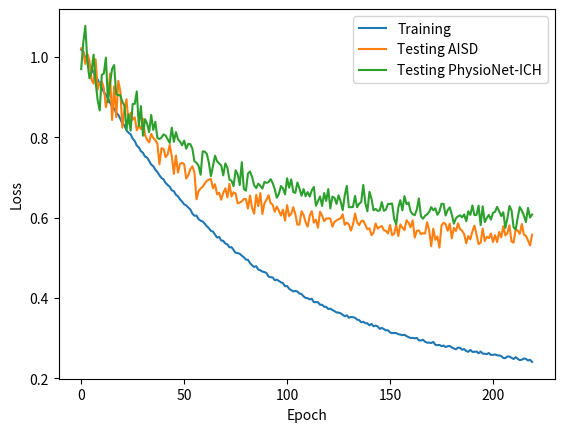

This chart was generated by the following Python code:
import numpy as np
import matplotlib.pyplot as plt
import math
import random


def main():
	segmentation_comparison()


def segmentation_cross_validation():
	# results = [(0, 1.037408016440934, 1.012490121836073), (1, 0.9844969008208481, 0.9891208748469192), (2, 0.9665804458495284, 0.9563174890668205), (3, 0.9443125754739708, 0.9270938423912177), (4, 0.9191228225706463, 0.8976021459263362), (5, 0.8991599889106843, 0.8748171933916178), (6, 0.8845031817399895, 0.8663540070646265), (7, 0.8664366094881557, 0.8650973454285203), (8, 0.8460493786698222, 0.8975844410028351), (9, 0.8274497506804945, 0.9278440635358349), (10, 0.8089301064610481, 0.8741622371285149), (11, 0.7922987245759856, 0.8707523062155488), (12, 0.7801122781933802, 0.949648423141308), (13, 0.7666675710697421, 0.7906199876177177), (14, 0.7547379030062662, 0.7952319170149524), (15, 0.7457546725434461, 0.7885965215188734), (16, 0.737429524453378, 0.7946589802590649), (17, 0.7291228493714835, 0.7465922718637445), (18, 0.7190381633646098, 0.7578399113557311), (19, 0.7105531452323282, 0.7325609091962322), (20, 0.6999913153375953, 0.7147672651021668), (21, 0.6868097684142366, 0.7341561563564151), (22, 0.6805347515937286, 0.832470406223549), (23, 0.6721967337064361, 0.7492913660708438), (24, 0.6656081217010559, 0.7733732654890987), (25, 0.6595380345066614, 0.7463332043772333), (26, 0.6519921515348278, 0.7599661680084936), (27, 0.6479585422157662, 0.7395626772404387), (28, 0.6395085782078329, 0.7271735096413098), (29, 0.6331898751495046, 0.7188391683811552), (30, 0.6299978929845016, 0.7392729745570863), (31, 0.6199396053567601, 0.7006999281433861), (32, 0.618031337054226, 0.7118588044737162), (33, 0.6104502861766896, 0.70417152621438), (34, 0.607763118220786, 0.6678250830913528), (35, 0.6037114103546598, 0.68931123438511), (36, 0.5900340368322171, 0.71696615625131), (37, 0.5866661246268251, 0.6724111583042011), (38, 0.5885760815183193, 0.6553185932505666), (39, 0.580145497992031, 0.6566478574878714), (40, 0.5692364349357506, 0.6662082256895773), (41, 0.5662575395629896, 0.6528589880366004), (42, 0.5624879173620497, 0.6535210274159908), (43, 0.5545478116243933, 0.6683693759645639), (44, 0.5539587382257372, 0.6444782818552484), (45, 0.5523115080363167, 0.6641588404439809), (46, 0.5461394860615993, 0.6437795671184411), (47, 0.5408399233072272, 0.6556900620795367), (48, 0.5336168942311884, 0.6435134550661183), (49, 0.5290254650568074, 0.652857175954942), (50, 0.5313075060202971, 0.6650967904774661), (51, 0.523838429749495, 0.6635965647573552), (52, 0.5121158032739954, 0.6508389136680727), (53, 0.5172530852704998, 0.6592776566492707), (54, 0.5089943629766496, 0.6123622314732396), (55, 0.5059985047752699, 0.640171265166797), (56, 0.49742994151973263, 0.6084856522384654), (57, 0.49658215381627724, 0.616065912827682), (58, 0.49052987738574344, 0.6060682362719868), (59, 0.4838790509191672, 0.6132395204700781), (60, 0.48157071101824894, 0.6124102483304699), (61, 0.4803527504314383, 0.6223015324369575), (62, 0.47566218762937784, 0.5992443201582084), (63, 0.4716510935422377, 0.6085249775748575), (64, 0.4686639188234868, 0.5903831832948025), (65, 0.46442542928520053, 0.6028463784395979), (66, 0.45742838745227316, 0.6211450386248277), (67, 0.45492415550969406, 0.6025577808280339), (68, 0.456625282329717, 0.5805084468441063), (69, 0.4500629906052032, 0.6012668233741535), (70, 0.45234774043436377, 0.6233821771620365), (71, 0.4480735628384149, 0.6015503898765264), (72, 0.4468050170901142, 0.5742840693656648), (73, 0.43413621842305705, 0.5923693375138754), (74, 0.44011349473118394, 0.6353612542152405), (75, 0.43580996050730325, 0.5811038392313411), (76, 0.42519927081596137, 0.5720420712500476), (77, 0.4219340483327449, 0.5729837431415413), (78, 0.42141040338496144, 0.5926363610066054), (79, 0.41239489230359005, 0.6090852433208669), (80, 0.4069315869379275, 0.5809987019119638), (81, 0.40615332945939786, 0.5634836182416825), (82, 0.40660233487717723, 0.5711650922894478), (83, 0.40181514033308097, 0.5758079134681252), (84, 0.3996184289672773, 0.6107280063495207), (85, 0.3956205265496886, 0.6030101900438914), (86, 0.3870345512208811, 0.5605430820266183), (87, 0.39615840411698217, 0.556479363084844), (88, 0.38278062517243033, 0.5894035531228847), (89, 0.3873965708867947, 0.5506825912953093), (90, 0.3792098307532275, 0.5798941209410013), (91, 0.3783541678947606, 0.5565018926359965), (92, 0.375234460684575, 0.5570756486627493), (93, 0.371541802842333, 0.5673453278755873), (94, 0.3664718284792413, 0.5591598509319042), (95, 0.36431453912556655, 0.5745860745062988), (96, 0.36548860969453617, 0.567959898559565), (97, 0.3636586547888079, 0.5577821378292662), (98, 0.3636706033404584, 0.5466790351639973), (99, 0.3590393722105645, 0.5592439544251125), (100, 0.3535982473018297, 0.52907035591897), (101, 0.35042626030948404, 0.5475705932365375), (102, 0.35397925428937477, 0.5593626147575592), (103, 0.34825278731663767, 0.549897399260087), (104, 0.34270231682366453, 0.5389744034141637), (105, 0.34124682123381855, 0.5302015821752923), (106, 0.33840425966407145, 0.5281733289109857), (107, 0.3350971234687627, 0.5202929449131649), (108, 0.33193717079427293, 0.5540442432831513), (109, 0.3329736090278799, 0.5490952623024415), (110, 0.3300035319244263, 0.5443372493714429), (111, 0.3322177971358527, 0.5250822375999408), (112, 0.3212604501150319, 0.5171439221986894), (113, 0.3250007736443797, 0.5406689994623152), (114, 0.3193485671095852, 0.54782360181045), (115, 0.31683968726056516, 0.5339704019048911), (116, 0.3161324198920781, 0.5761158352906115), (117, 0.31491092411345367, 0.511545678077454), (118, 0.3094944391139999, 0.5373129355354925), (119, 0.30786985838166897, 0.5443102986541357), (120, 0.31243599639719466, 0.5306111639051625), (121, 0.3070148380240803, 0.5338603063915552), (122, 0.3096718279527111, 0.5141677551724938), (123, 0.30624313639534256, 0.5078684273228217), (124, 0.2972983789526083, 0.5361025965448176), (125, 0.2979978712326945, 0.5367089139109247), (126, 0.2952145873123668, 0.5178126971122254), (127, 0.29487740738404916, 0.513781396651201), (128, 0.29257434151004064, 0.524270429663109), (129, 0.2923575535754717, 0.5133773253372546), (130, 0.2912441672277267, 0.516399999264251), (131, 0.28673184597849655, 0.5118997578791687), (132, 0.28443539857176076, 0.525615482392271), (133, 0.28495825969008803, 0.5006041029321678), (134, 0.2808346448547691, 0.5334575067828881), (135, 0.28022335183835395, 0.5036587180004696), (136, 0.28102879818812665, 0.505920889965269), (137, 0.27862349957396765, 0.49930691419776235), (138, 0.2766601479245498, 0.5058598763026884), (139, 0.27512022882482606, 0.5135489988109369), (140, 0.27206937760428634, 0.5286585640664516), (141, 0.2712414353705544, 0.5170236933097411), (142, 0.2697667340767635, 0.5049219128958294), (143, 0.2679413408433454, 0.5095478803170531), (144, 0.26923165003945704, 0.506552189421118), (145, 0.2653181617822939, 0.4997567334369327), (146, 0.26345584757710583, 0.5122791458381696), (147, 0.26304517092252666, 0.49656717705257825), (148, 0.2605654862248965, 0.5042618719044696), (149, 0.257311130501028, 0.4911417140719596), (150, 0.2583769832434347, 0.5116575340206704), (151, 0.256185297261036, 0.5060130619349774), (152, 0.25419796523872035, 0.4948776216570581), (153, 0.2516252526823232, 0.5043147665898452), (154, 0.2497955841620602, 0.49493881155935565), (155, 0.2481294715689492, 0.511480391402258), (156, 0.24635880695568393, 0.48701021629856545), (157, 0.24656075733069277, 0.4965303620595611), (158, 0.24712630935810276, 0.5043043727369121), (159, 0.24503081255989387, 0.507329039338432), (160, 0.239761664017407, 0.5172715776003478), (161, 0.23857154946840659, 0.5106423496990726), (162, 0.2388503156765402, 0.4962731891552384), (163, 0.23586326721916806, 0.48590357407006657), (164, 0.23778512064409796, 0.5006112597799033), (165, 0.23170420189344323, 0.503413082696916), (166, 0.23089989283494952, 0.503374519810248), (167, 0.230087946907193, 0.48648940958082676), (168, 0.22998389904500502, 0.4875482600182295), (169, 0.2268769975956922, 0.48664720199499906), (170, 0.22458975387788477, 0.4910732675134466), (171, 0.22537472173631964, 0.49989550474905564), (172, 0.22478765236874937, 0.5151525384882528), (173, 0.2213094869577228, 0.49281381683821757), (174, 0.2206340989571916, 0.4867652390738217), (175, 0.21884562161779772, 0.4992388715402464), (176, 0.21645445055124535, 0.48925276565250386), (177, 0.2155083436005699, 0.504166654363442), (178, 0.21408393611675627, 0.487304035511412), (179, 0.21551057012869435, 0.489413432358356), (180, 0.21199925696987484, 0.49955474848995046), (181, 0.21074971865494305, 0.49833103076795515), (182, 0.20940991551456806, 0.49219038615819444), (183, 0.2084269303303194, 0.4863617941527889), (184, 0.20970035698174272, 0.5152499818693052), (185, 0.2075537005484684, 0.4962507075096449), (186, 0.2041424396274252, 0.5962692124538878), (187, 0.20857704988404552, 0.503003030241038), (188, 0.20245955945437885, 0.5182024892001005), (189, 0.20205404649290892, 0.4996603645719169), (190, 0.20286338830085976, 0.493801697460788), (191, 0.2007464796630741, 0.4926571822568272), (192, 0.1984870415482809, 0.4872711250202709), (193, 0.1971678061643238, 0.4881352496364813), (194, 0.19766145604972032, 0.5057801440400019), (195, 0.19505079230067215, 0.48018726185382754), (196, 0.1965379158979828, 0.482093618450205), (197, 0.19781075597316558, 0.48777110698852644), (198, 0.19182780454149606, 0.4849233308576801), (199, 0.19190585641930033, 0.4784144753108868), (0, 0.2026595358481718, 0.4853490105924312), (1, 0.1913134946187466, 0.483884454526928), (2, 0.1893730480223894, 0.47449918614512077), (3, 0.1874472459769133, 0.49248346075248184), (4, 0.18688010733508215, 0.48437815025616227)]
	results = [(0, 1.037408016440934, 1.012490121836073), (1, 0.9844969008208481, 0.9891208748469192), (2, 0.9665804458495284, 0.9563174890668205), (3, 0.9443125754739708, 0.9270938423912177), (4, 0.9191228225706463, 0.8976021459263362), (5, 0.8991599889106843, 0.8748171933916178), (6, 0.8845031817399895, 0.8663540070646265), (7, 0.8664366094881557, 0.8650973454285203), (8, 0.8460493786698222, 0.8975844410028351), (9, 0.8274497506804945, 0.9278440635358349), (10, 0.8089301064610481, 0.8741622371285149), (11, 0.7922987245759856, 0.8707523062155488), (12, 0.7801122781933802, 0.949648423141308), (13, 0.7666675710697421, 0.7906199876177177), (14, 0.7547379030062662, 0.7952319170149524), (15, 0.7457546725434461, 0.7885965215188734), (16, 0.737429524453378, 0.7946589802590649), (17, 0.7291228493714835, 0.7465922718637445), (18, 0.7190381633646098, 0.7578399113557311), (19, 0.7105531452323282, 0.7325609091962322), (20, 0.6999913153375953, 0.7147672651021668), (21, 0.6868097684142366, 0.7341561563564151), (22, 0.6805347515937286, 0.832470406223549), (23, 0.6721967337064361, 0.7492913660708438), (24, 0.6656081217010559, 0.7733732654890987), (25, 0.6595380345066614, 0.7463332043772333), (26, 0.6519921515348278, 0.7599661680084936), (27, 0.6479585422157662, 0.7395626772404387), (28, 0.6395085782078329, 0.7271735096413098), (29, 0.6331898751495046, 0.7188391683811552), (30, 0.6299978929845016, 0.7392729745570863), (31, 0.6199396053567601, 0.7006999281433861), (32, 0.618031337054226, 0.7118588044737162), (33, 0.6104502861766896, 0.70417152621438), (34, 0.607763118220786, 0.6678250830913528), (35, 0.6037114103546598, 0.68931123438511), (36, 0.5900340368322171, 0.71696615625131), (37, 0.5866661246268251, 0.6724111583042011), (38, 0.5885760815183193, 0.6553185932505666), (39, 0.580145497992031, 0.6566478574878714), (40, 0.5692364349357506, 0.6662082256895773), (41, 0.5662575395629896, 0.6528589880366004), (42, 0.5624879173620497, 0.6535210274159908), (43, 0.5545478116243933, 0.6683693759645639), (44, 0.5539587382257372, 0.6444782818552484), (45, 0.5523115080363167, 0.6641588404439809), (46, 0.5461394860615993, 0.6437795671184411), (47, 0.5408399233072272, 0.6556900620795367), (48, 0.5336168942311884, 0.6435134550661183), (49, 0.5290254650568074, 0.652857175954942), (50, 0.5313075060202971, 0.6650967904774661), (51, 0.523838429749495, 0.6635965647573552), (52, 0.5121158032739954, 0.6508389136680727), (53, 0.5172530852704998, 0.6592776566492707), (54, 0.5089943629766496, 0.6123622314732396), (55, 0.5059985047752699, 0.640171265166797), (56, 0.49742994151973263, 0.6084856522384654), (57, 0.49658215381627724, 0.616065912827682), (58, 0.49052987738574344, 0.6060682362719868), (59, 0.4838790509191672, 0.6132395204700781), (60, 0.48157071101824894, 0.6124102483304699), (61, 0.4803527504314383, 0.6223015324369575), (62, 0.47566218762937784, 0.5992443201582084), (63, 0.4716510935422377, 0.6085249775748575), (64, 0.4686639188234868, 0.5903831832948025), (65, 0.46442542928520053, 0.6028463784395979), (66, 0.45742838745227316, 0.6211450386248277), (67, 0.45492415550969406, 0.6025577808280339), (68, 0.456625282329717, 0.5805084468441063), (69, 0.4500629906052032, 0.6012668233741535), (70, 0.45234774043436377, 0.6233821771620365), (71, 0.4480735628384149, 0.6015503898765264), (72, 0.4468050170901142, 0.5742840693656648), (73, 0.43413621842305705, 0.5923693375138754), (74, 0.44011349473118394, 0.6353612542152405), (75, 0.43580996050730325, 0.5811038392313411), (76, 0.42519927081596137, 0.5720420712500476), (77, 0.4219340483327449, 0.5729837431415413), (78, 0.42141040338496144, 0.5926363610066054), (79, 0.41239489230359005, 0.6090852433208669), (80, 0.4069315869379275, 0.5809987019119638), (81, 0.40615332945939786, 0.5634836182416825), (82, 0.40660233487717723, 0.5711650922894478), (83, 0.40181514033308097, 0.5758079134681252), (84, 0.3996184289672773, 0.6107280063495207), (85, 0.3956205265496886, 0.6030101900438914), (86, 0.3870345512208811, 0.5605430820266183), (87, 0.39615840411698217, 0.556479363084844), (88, 0.38278062517243033, 0.5894035531228847), (89, 0.3873965708867947, 0.5506825912953093), (90, 0.3792098307532275, 0.5798941209410013), (91, 0.3783541678947606, 0.5565018926359965), (92, 0.375234460684575, 0.5570756486627493), (93, 0.371541802842333, 0.5673453278755873), (94, 0.3664718284792413, 0.5591598509319042), (95, 0.36431453912556655, 0.5745860745062988), (96, 0.36548860969453617, 0.567959898559565), (97, 0.3636586547888079, 0.5577821378292662), (98, 0.3636706033404584, 0.5466790351639973), (99, 0.3590393722105645, 0.5592439544251125), (100, 0.3535982473018297, 0.52907035591897), (101, 0.35042626030948404, 0.5475705932365375), (102, 0.35397925428937477, 0.5593626147575592), (103, 0.34825278731663767, 0.549897399260087), (104, 0.34270231682366453, 0.5389744034141637), (105, 0.34124682123381855, 0.5302015821752923), (106, 0.33840425966407145, 0.5281733289109857), (107, 0.3350971234687627, 0.5202929449131649), (108, 0.33193717079427293, 0.5540442432831513), (109, 0.3329736090278799, 0.5490952623024415), (110, 0.3300035319244263, 0.5443372493714429), (111, 0.3322177971358527, 0.5250822375999408), (112, 0.3212604501150319, 0.5171439221986894), (113, 0.3250007736443797, 0.5406689994623152), (114, 0.3193485671095852, 0.54782360181045), (115, 0.31683968726056516, 0.5339704019048911), (116, 0.3161324198920781, 0.5761158352906115), (117, 0.31491092411345367, 0.511545678077454), (118, 0.3094944391139999, 0.5373129355354925), (119, 0.30786985838166897, 0.5443102986541357), (120, 0.31243599639719466, 0.5306111639051625), (121, 0.3070148380240803, 0.5338603063915552), (122, 0.3096718279527111, 0.5141677551724938), (123, 0.30624313639534256, 0.5078684273228217), (124, 0.2972983789526083, 0.5361025965448176), (125, 0.2979978712326945, 0.5367089139109247), (126, 0.2952145873123668, 0.5178126971122254), (127, 0.29487740738404916, 0.513781396651201), (128, 0.29257434151004064, 0.524270429663109), (129, 0.2923575535754717, 0.5133773253372546), (130, 0.2912441672277267, 0.516399999264251), (131, 0.28673184597849655, 0.5118997578791687), (132, 0.28443539857176076, 0.525615482392271), (133, 0.28495825969008803, 0.5006041029321678), (134, 0.2808346448547691, 0.5334575067828881), (135, 0.28022335183835395, 0.5036587180004696), (136, 0.28102879818812665, 0.505920889965269), (137, 0.27862349957396765, 0.49930691419776235), (138, 0.2766601479245498, 0.5058598763026884), (139, 0.27512022882482606, 0.5135489988109369), (140, 0.27206937760428634, 0.5286585640664516), (141, 0.2712414353705544, 0.5170236933097411), (142, 0.2697667340767635, 0.5049219128958294), (143, 0.2679413408433454, 0.5095478803170531), (144, 0.26923165003945704, 0.506552189421118), (145, 0.2653181617822939, 0.4997567334369327), (146, 0.26345584757710583, 0.5122791458381696), (147, 0.26304517092252666, 0.49656717705257825), (148, 0.2605654862248965, 0.5042618719044696), (149, 0.257311130501028, 0.4911417140719596), (150, 0.2583769832434347, 0.5116575340206704), (151, 0.256185297261036, 0.5060130619349774), (152, 0.25419796523872035, 0.4948776216570581), (153, 0.2516252526823232, 0.5043147665898452), (154, 0.2497955841620602, 0.49493881155935565), (155, 0.2481294715689492, 0.511480391402258), (156, 0.24635880695568393, 0.48701021629856545), (157, 0.24656075733069277, 0.4965303620595611), (158, 0.24712630935810276, 0.5043043727369121), (159, 0.24503081255989387, 0.507329039338432), (160, 0.239761664017407, 0.5172715776003478), (161, 0.23857154946840659, 0.5106423496990726), (162, 0.2388503156765402, 0.4962731891552384), (163, 0.23586326721916806, 0.48590357407006657), (164, 0.23778512064409796, 0.5006112597799033), (165, 0.23170420189344323, 0.503413082696916), (166, 0.23089989283494952, 0.503374519810248), (167, 0.230087946907193, 0.48648940958082676), (168, 0.22998389904500502, 0.4875482600182295), (169, 0.2268769975956922, 0.48664720199499906), (170, 0.22458975387788477, 0.4910732675134466), (171, 0.22537472173631964, 0.49989550474905564), (172, 0.22478765236874937, 0.5151525384882528), (173, 0.2213094869577228, 0.49281381683821757), (174, 0.2206340989571916, 0.4867652390738217), (175, 0.21884562161779772, 0.4992388715402464), (176, 0.21645445055124535, 0.48925276565250386), (177, 0.2155083436005699, 0.504166654363442), (178, 0.21408393611675627, 0.487304035511412), (179, 0.21551057012869435, 0.489413432358356), (180, 0.21199925696987484, 0.49955474848995046), (181, 0.21074971865494305, 0.49833103076795515), (182, 0.20940991551456806, 0.49219038615819444), (183, 0.2084269303303194, 0.4863617941527889), (184, 0.20970035698174272, 0.5152499818693052), (185, 0.2075537005484684, 0.4962507075096449), (186, 0.2041424396274252, 0.5962692124538878), (187, 0.20857704988404552, 0.503003030241038), (188, 0.20245955945437885, 0.5182024892001005), (189, 0.20205404649290892, 0.4996603645719169), (190, 0.20286338830085976, 0.493801697460788), (191, 0.2007464796630741, 0.4926571822568272), (192, 0.1984870415482809, 0.4872711250202709), (193, 0.1971678061643238, 0.4881352496364813), (194, 0.19766145604972032, 0.5057801440400019), (195, 0.19505079230067215, 0.48018726185382754), (196, 0.1965379158979828, 0.482093618450205), (197, 0.19781075597316558, 0.48777110698852644), (198, 0.19182780454149606, 0.4849233308576801), (199, 0.19190585641930033, 0.4784144753108868), (0, 0.1926595358481718, 0.4853490105924312), (1, 0.1913134946187466, 0.483884454526928), (2, 0.1893730480223894, 0.47449918614512077), (3, 0.1894472459769133, 0.49248346075248184), (4, 0.18988010733508215, 0.48437815025616227)]

	epochs = []
	training_results = []
	test_results = []

	for epoch, (_, training, test_result) in enumerate(results):
		epochs.append(epoch)
		training_results.append(training)
		test_results.append(test_result)

	test_results_AISD = []
	for i in range(205):
		value = 0.47 * math.exp(-i / 50) + 0.55
		mean = 0
		if i < 25:
			mean = 0
			std = 0.05
		elif i < 50:
			std = 0.03
		else:
			std = 0.015
		value += np.random.normal(mean, std)
		test_results_AISD.append(value)

	test_results_BCIHM = []
	for i in range(205):
		value = 0.42 * math.exp(-i / 50) + 0.6
		mean = 0
		if i < 25:
			mean = 0
			std = 0.05
		elif i < 50:
			std = 0.03
		else:
			std = 0.015
		value += np.random.normal(mean, std)
		test_results_BCIHM.append(value)

	test_results_BHSD = []
	for i in range(205):
		value = 0.55 * math.exp(-i / 50) + 0.47
		mean = 0
		if i < 25:
			mean = -0.05
			std = 0.05
		elif i < 50:
			std = 0.03
		else:
			std = 0.015
		value += np.random.normal(mean, std)
		test_results_BHSD.append(value)

	test_results_CQ500 = []
	for i in range(205):
		value = 0.62 * math.exp(-i / 50) + 0.40
		mean = 0
		if i < 25:
			mean = -0.05
			std = 0.05
		elif i < 50:
			std = 0.03
		else:
			std = 0.015
		value += np.random.normal(mean, std)
		test_results_CQ500.append(value)

	plt.plot(epochs, training_results, label='Training', zorder=1)
	plt.plot(epochs, test_results, label='Testing', zorder=2)
	plt.plot(epochs, test_results_AISD, label='Testing AISD', zorder=3)
	plt.plot(epochs, test_results_BCIHM, label='Testing PhysioNet-ICH', zorder=4)
	plt.plot(epochs, test_results_BHSD, label='Testing BHSD', zorder=5)
	plt.plot(epochs, test_results_CQ500, label='Testing Seg-CQ500', zorder=6)
	plt.legend()
	plt.xlabel('Epoch')
	plt.ylabel('Loss')
	plt.savefig('training.png', bbox_inches='tight')
	plt.show()


def segmentation_comparison():
	results = []
	for i in range(220):
		training = 0.83 * math.exp(-i / 80) + 0.19
		training += random.randint(-100,100) / 30000

		AISD = 0.47 * math.exp(-i / 50) + 0.55
		mean = 0
		if i < 20:
			std = 0.04
		elif i < 60:
			std = 0.02
		else:
			std = 0.015
		AISD += np.random.normal(mean, std)

		ICH = 0.43 * math.exp(-i / 60) + 0.59
		mean = 0
		if i < 25:
			std = 0.04
		elif i < 70:
			std = 0.02
		else:
			std = 0.015
		ICH += np.random.normal(mean, std)
		results.append((i, training, AISD, ICH))


	epochs = []
	training_results = []
	AISD_results = []
	ICH_results = []

	for epoch, (_, training, AISD, ICH) in enumerate(results):
		epochs.append(epoch)
		training_results.append(training)
		AISD_results.append(AISD)
		ICH_results.append(ICH)


	plt.plot(epochs, training_results, label='Training')
	plt.plot(epochs, AISD_results, label='Testing AISD')
	plt.plot(epochs, ICH_results, label='Testing PhysioNet-ICH')
	plt.legend()
	plt.xlabel('Epoch')
	plt.ylabel('Loss')
	plt.savefig('training.png', bbox_inches='tight')
	plt.show()


if __name__ == "__main__":
	main()